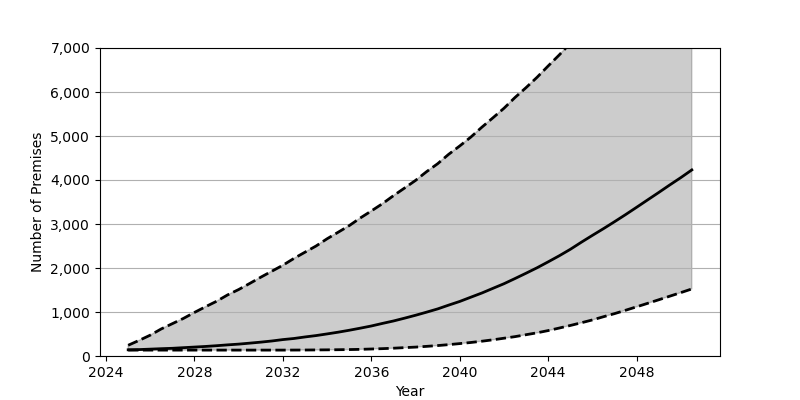

Values plotted in this chart, from the file beside it:
Date, Low, Base, High
2025-01, 134, 141, 244
2025-07, 134, 146, 355
2026-01, 134, 156, 474
2026-07, 134, 166, 615
2027-01, 134, 175, 735
2027-07, 134, 189, 853
2028-01, 134, 203, 990
2028-07, 134, 217, 1119
2029-01, 134, 234, 1244
2029-07, 134, 253, 1388
2030-01, 134, 270, 1511
2030-07, 134, 292, 1648
2031-01, 134, 315, 1791
2031-07, 134, 341, 1926
2032-01, 134, 373, 2063
2032-07, 135, 398, 2217
2033-01, 136, 433, 2360
2033-07, 138, 464, 2499
2034-01, 140, 502, 2665
2034-07, 143, 541, 2812
2035-01, 146, 585, 2963
2035-07, 151, 632, 3135
2036-01, 159, 682, 3296
2036-07, 167, 740, 3460
2037-01, 177, 796, 3644
2037-07, 190, 859, 3815
2038-01, 202, 926, 3991
2038-07, 219, 996, 4188
2039-01, 237, 1070, 4370
2039-07, 258, 1156, 4583
2040-01, 282, 1240, 4774
2040-07, 307, 1336, 4974
2041-01, 336, 1432, 5201
2041-07, 368, 1537, 5412
2042-01, 404, 1643, 5631
2042-07, 440, 1760, 5874
2043-01, 484, 1882, 6100
2043-07, 527, 2005, 6334
2044-01, 578, 2140, 6592
2044-07, 635, 2277, 6841
2045-01, 694, 2425, 7108
2045-07, 755, 2585, 7363
2046-01, 820, 2742, 7623
2046-07, 892, 2893, 7905
2047-01, 963, 3052, 8178
2047-07, 1039, 3212, 8463
2048-01, 1118, 3380, 8738
2048-07, 1197, 3548, 9016
2049-01, 1278, 3717, 9308
2049-07, 1359, 3887, 9587
2050-01, 1441, 4055, 9886
2050-07, 1524, 4229, 10164
